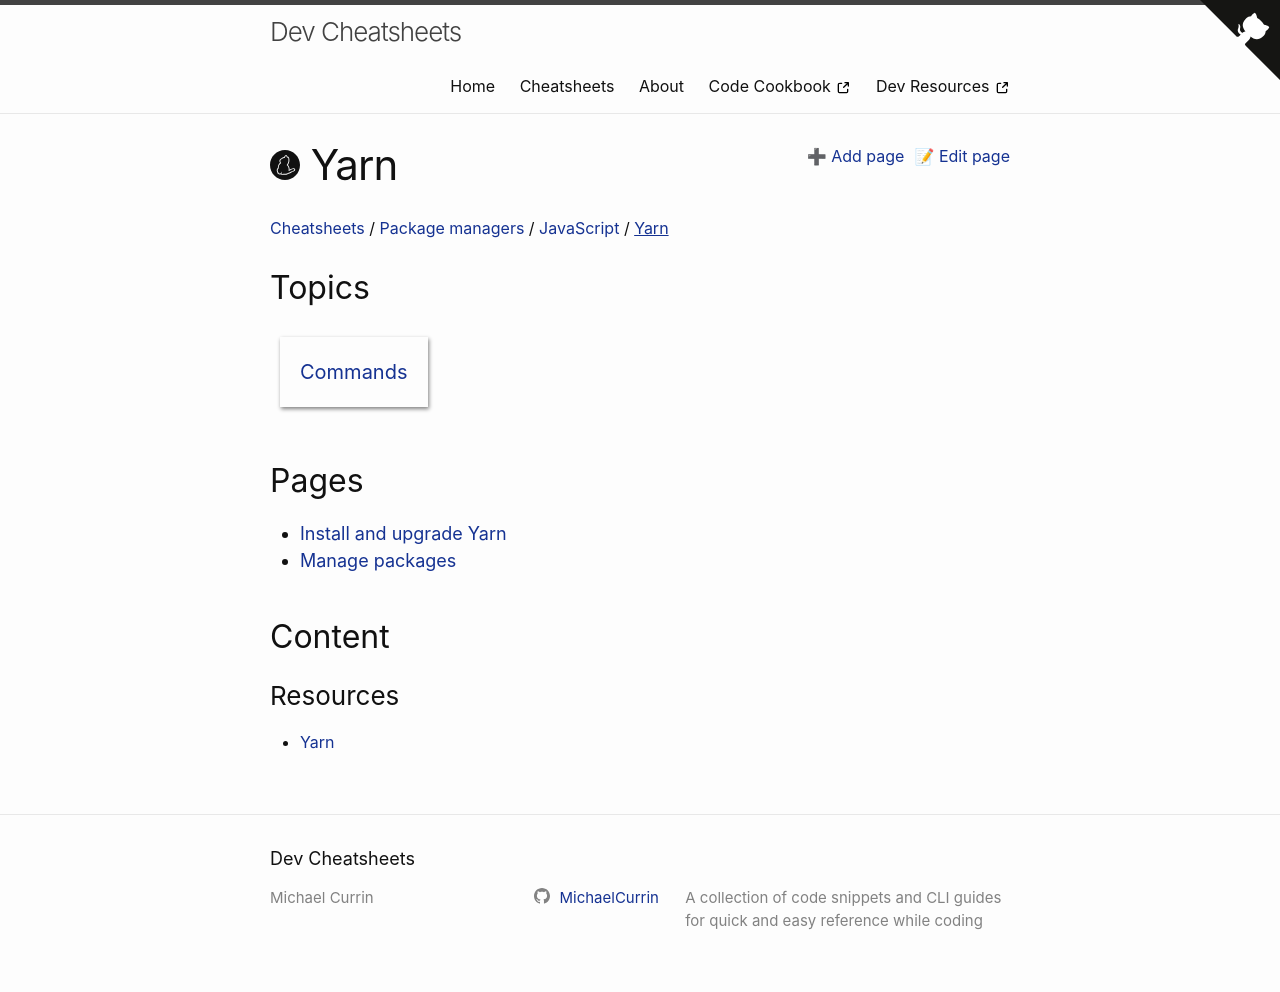

repository: MichaelCurrin/dev-cheatsheets · page: cheatsheets/package-managers/javascript/yarn/index.html · generator: jekyll

---
title: Yarn
logo: yarn
---


### Resources

- [Yarn](https://michaelcurrin.github.io/dev-resources/resources/package-managers/javascript/yarn/)
